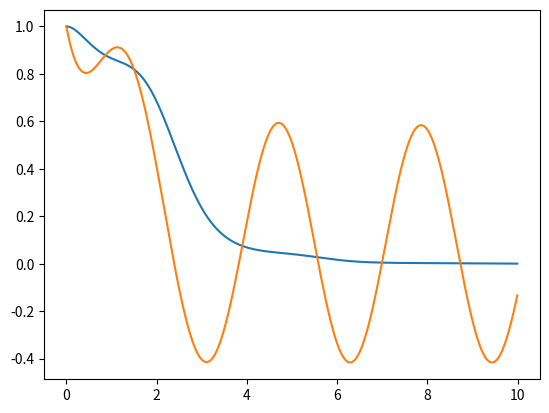

This chart was generated by the following Python code:
import numpy as np
import matplotlib.pyplot as plt


def euler_method(x0, ti, tf, dt, f):
    t = np.arange(ti, tf, dt)
    n = len(t)
    x = np.empty_like(t)
    x[0] = x0
    for idx in range(n-1):
        m = f(x[idx], t[idx])
        x[idx + 1] = x[idx] + m*dt
    return t, x


def mv_euler_method(x0, y0, ti, tf, dt, fx, fy):
    t = np.arange(ti, tf, dt)
    n = len(t)
    x = np.empty_like(t)
    y = np.empty_like(t)
    x[0] = x0
    y[0] = y0
    for idx in range(n-1):
        kx = fx(x[idx], y[idx])
        ky = fy(x[idx], y[idx], t[idx])
        x[idx + 1] = x[idx] + kx*dt
        y[idx + 1] = y[idx] + ky*dt
    return t, x, y


if __name__ == '__main__':
    x0 = 1
    y0 = 1
    ti = 0
    tf = 10
    dt = 0.01
    fx = lambda a, b: a * b - a
    fy = lambda a, b, c: -a * b + np.sin(2*c)
    t, x, y = mv_euler_method(x0, y0, ti, tf, dt, fx, fy)
    plt.plot(t, x)
    plt.plot(t, y)
    plt.show()
